pico-8 play session: mixed d-pad (fixed 12-tick cycle)

[t = 6 s] mixed d-pad (1.2s cycle ×~5): → ← ↑ ↓ + 🅾/❎ taps, ~6s
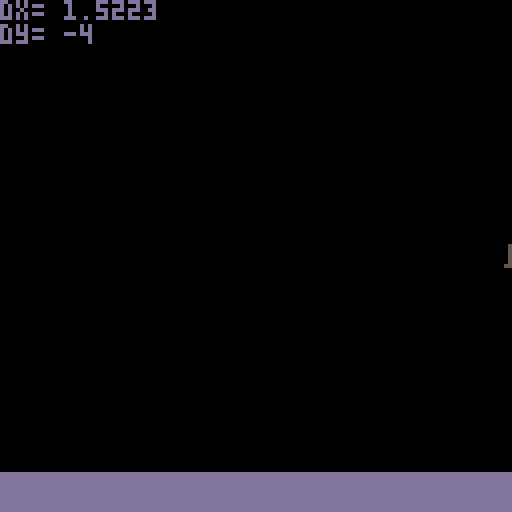
[t = 8 s] mixed d-pad (1.2s cycle ×~6): → ← ↑ ↓ + 🅾/❎ taps, ~8s
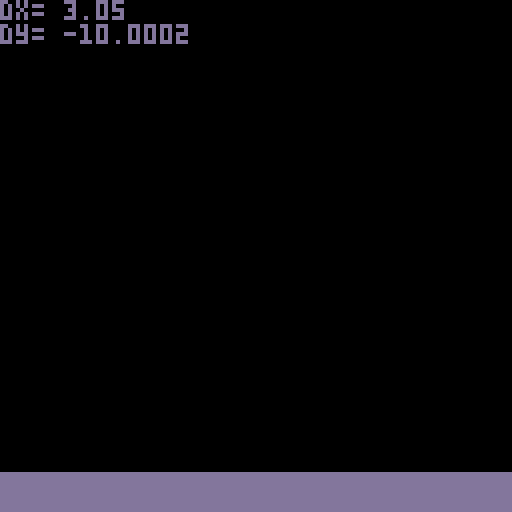

pico-8 cartridge
version 18
__lua__
function _init()
    player={
        x=59,
        y=59,
        dx=0,
        dy=0,
        max_dx=4,
        max_dy=5,
        acc=0.75,
        boost=6,
    }

    gravity=0.2
    friction=0.95
end

function _update()
    player.dy+=gravity
    player.dx*=friction

    --controls
    if (btn(⬅️)) then player.dx-=player.acc end -- left
    if (btn(➡️)) then player.dx+=player.acc end -- right
    if (btnp(⬆️)) then player.dy-=player.boost end -- x

    --limit left/right speed
    player.dx=mid(-player.max_dx,player.dx,player.max_dx)
    --limit fall speed
    if (player.dy>0) then
        player.dy=mid(-player.max_dy,player.dy,player.max_dy)
    end

    --apply dx and dy to player position
    player.x+=player.dx
    player.y+=player.dy

    --simple ground collision
    if (player.y>110) then player.y=110 player.dy=0 end

    --if run off screen warp to other side
    if (player.x>128) then player.x=-8 end
    if (player.x<-8) then player.x=128 end
end

function _draw()
    cls()
    spr(1,player.x,player.y)

    --ground
    rectfill(0,118,127,127,13)

    --display info
    print("dx= "..player.dx)
    print("dy= "..player.dy)
end
__gfx__
00000000000000000000000000000000000000000000000000000000000000000000000000000000000000000000000000000000000000000000000000000000
00000000055555500000000000000000000000000000000000000000000000000000000000000000000000000000000000000000000000000000000000000000
0070070005c77c500000000000000000000000000000000000000000000000000000000000000000000000000000000000000000000000000000000000000000
00077000055995500000000000000000000000000000000000000000000000000000000000000000000000000000000000000000000000000000000000000000
00077000057777500000000000000000000000000000000000000000000000000000000000000000000000000000000000000000000000000000000000000000
00700700057777500000000000000000000000000000000000000000000000000000000000000000000000000000000000000000000000000000000000000000
00000000557777500000000000000000000000000000000000000000000000000000000000000000000000000000000000000000000000000000000000000000
00000000009009000000000000000000000000000000000000000000000000000000000000000000000000000000000000000000000000000000000000000000
